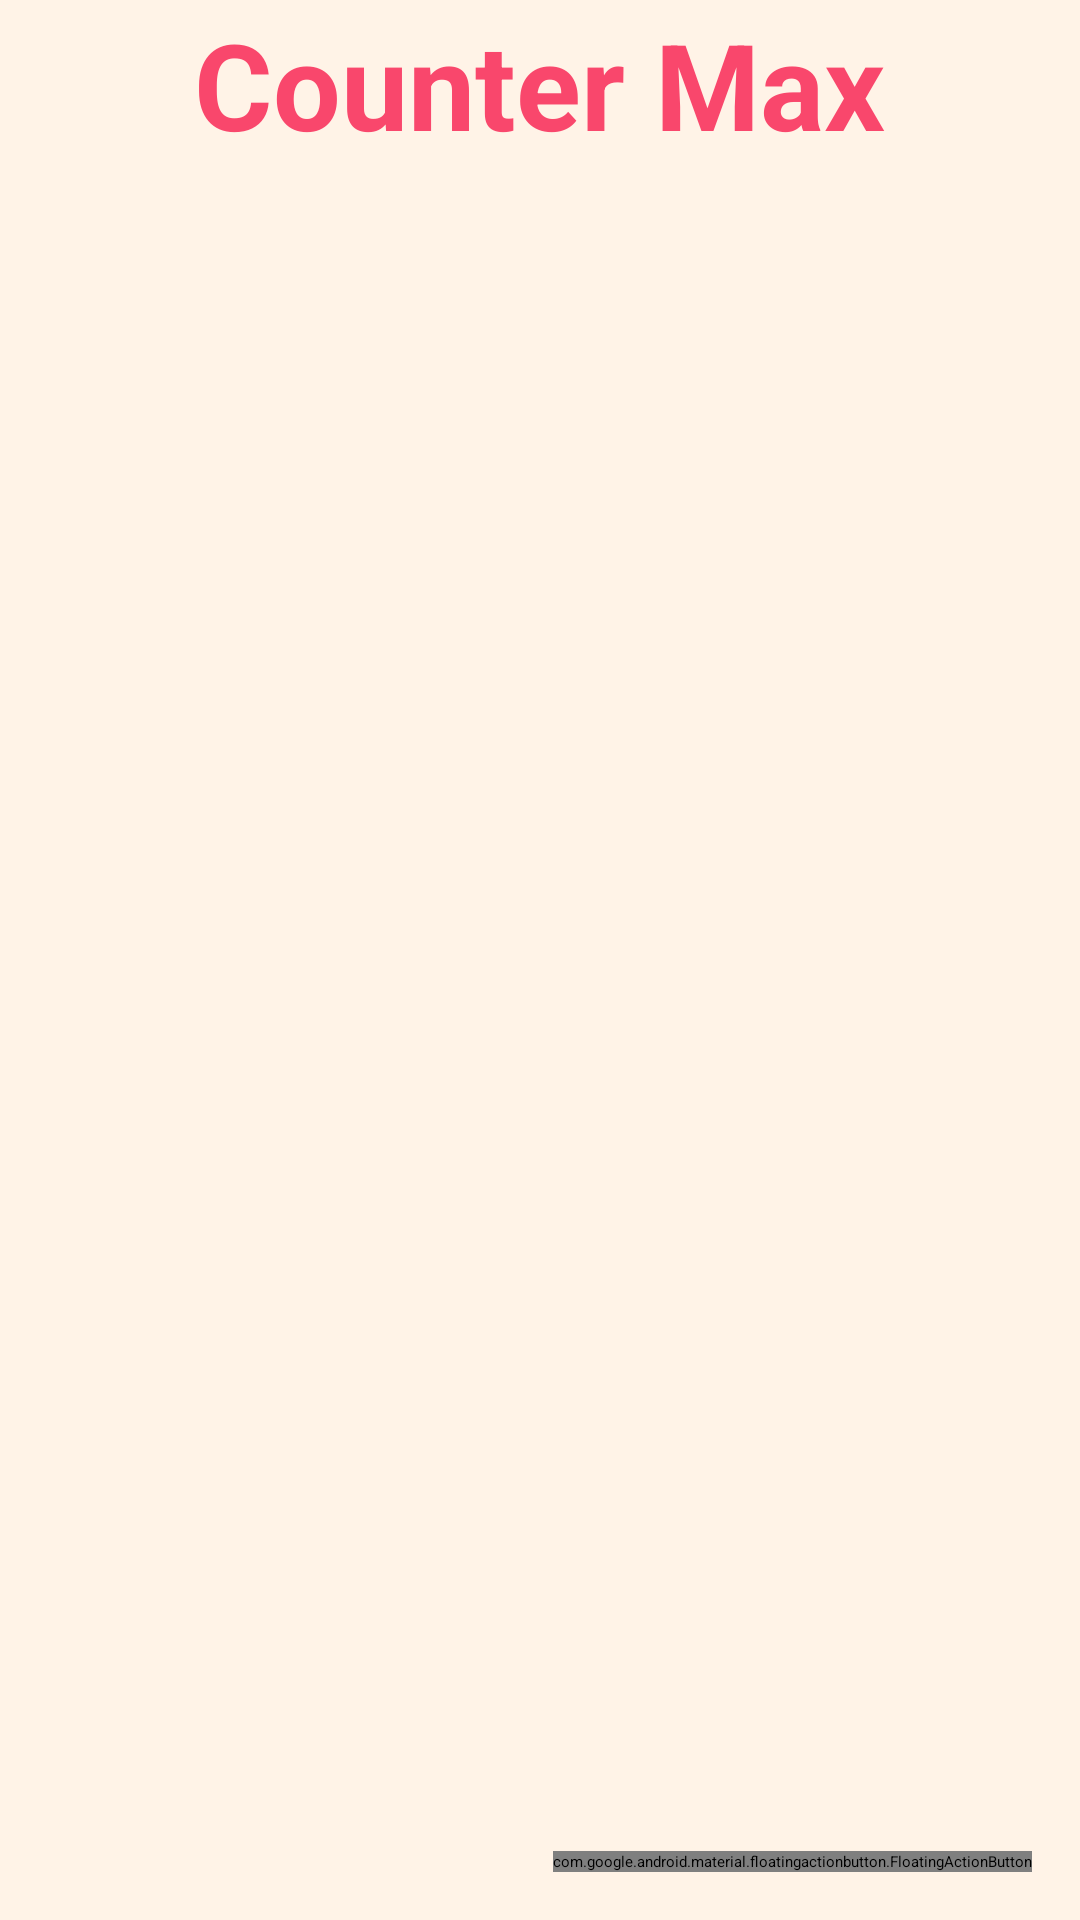

Write the Android layout XML for this screen, with the resource values it uses.
<!-- AndroidManifest.xml: application theme Theme.CounterMax -->
<!-- res/layout/activity_main.xml -->
<?xml version="1.0" encoding="utf-8"?>
<androidx.constraintlayout.widget.ConstraintLayout xmlns:android="http://schemas.android.com/apk/res/android"
    xmlns:app="http://schemas.android.com/apk/res-auto"
    xmlns:tools="http://schemas.android.com/tools"
    android:layout_width="match_parent"
    android:layout_height="match_parent"
    tools:context=".MainActivity"
    android:background="@color/back">


    <androidx.recyclerview.widget.RecyclerView
        android:id="@+id/recyclerView"
        android:layout_width="381dp"
        android:layout_height="648dp"
        android:layout_marginStart="10dp"
        android:layout_marginTop="8dp"
        android:layout_marginEnd="20dp"
        android:layout_marginBottom="1dp"
        app:layout_constraintBottom_toBottomOf="parent"
        app:layout_constraintEnd_toEndOf="parent"
        app:layout_constraintHorizontal_bias="0.153"
        app:layout_constraintStart_toStartOf="parent"
        app:layout_constraintTop_toTopOf="parent"
        app:layout_constraintVertical_bias="0.575" />

    <com.google.android.material.floatingactionbutton.FloatingActionButton
        android:id="@+id/fab"
        android:layout_width="wrap_content"
        android:layout_height="wrap_content"
        android:layout_gravity="bottom|end"
        android:layout_margin="16dp"
        android:layout_marginEnd="16dp"
        android:onClick="fabClicked"
        android:src="@drawable/baseline_add_circle_outline_24"
        app:backgroundTint="@color/pink"
        app:elevation="6dp"
        app:layout_constraintBottom_toBottomOf="parent"
        app:layout_constraintEnd_toEndOf="parent"
        app:pressedTranslationZ="12dp" />

    <TextView
        android:id="@+id/textView"
        android:layout_width="292dp"
        android:layout_height="56dp"
        android:layout_marginBottom="8dp"
        android:gravity="center"
        android:text="Counter Max"
        android:textColor="@color/darkpink"
        android:textSize="40sp"
        android:textStyle="bold"

        app:layout_constraintBottom_toBottomOf="parent"
        app:layout_constraintEnd_toEndOf="parent"
        app:layout_constraintHorizontal_bias="0.495"
        app:layout_constraintStart_toStartOf="parent"
        app:layout_constraintTop_toTopOf="parent"
        app:layout_constraintVertical_bias="0.0" />


</androidx.constraintlayout.widget.ConstraintLayout>
<!-- resources referenced by this layout -->
<resources>
  <color name="back">#FFF3E7</color>
  <color name="darkpink">#F9476C</color>
  <color name="pink">#FF8195</color>
  <!-- drawable baseline_add_circle_outline_24 (drawable) -->
  <vector android:height="24dp" android:tint="#FF8195"
      android:viewportHeight="24" android:viewportWidth="24"
      android:width="24dp" xmlns:android="http://schemas.android.com/apk/res/android">
      <path android:fillColor="@android:color/white" android:pathData="M13,7h-2v4L7,11v2h4v4h2v-4h4v-2h-4L13,7zM12,2C6.48,2 2,6.48 2,12s4.48,10 10,10 10,-4.48 10,-10S17.52,2 12,2zM12,20c-4.41,0 -8,-3.59 -8,-8s3.59,-8 8,-8 8,3.59 8,8 -3.59,8 -8,8z"/>
  </vector>
  <style name="Theme.CounterMax" parent="Base.Theme.CounterMax" />
  <style name="Base.Theme.CounterMax" parent="Theme.Material3.DayNight.NoActionBar">
          
          <item name="colorPrimary">@color/pink</item>
          
      </style>
</resources>
